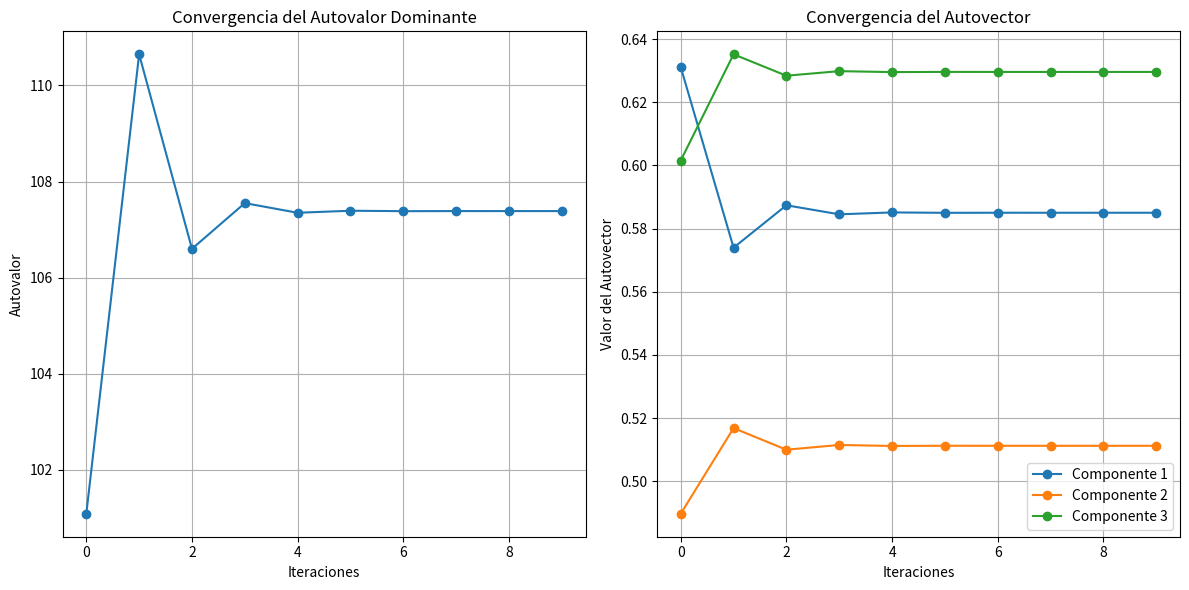

The script that saved this image:
import numpy as np
import matplotlib.pyplot as plt

class MetodoDePotencia:
    def __init__(self, matriz, max_iteraciones=1000, tolerancia=1e-6): #Se utiliza un numero maximo de iteraciones de 1000 porque es el por defecto y la tolerancia es de 1e-6 porque es el valor por defecto
        self.matriz = matriz
        self.max_iteraciones = max_iteraciones
        self.tolerancia = tolerancia

    def calcular_autovalor_y_autovector(self):
        n = self.matriz.shape[0] #se obtiene el tamaño de la matriz numero de filas o columnas ya q es cuadrada
        v = np.random.rand(n) #se genera un vector aleatorio de tamaño n
        v = v / np.linalg.norm(v)  # se normaliza el vector para que tenga una longitud de 1
        autovalores = []
        autovectores = []

        for _ in range(self.max_iteraciones): # se inicia el blucle para q se ejecute hasta el numero maximo de iteraciones que habran
            v_nuevo = np.dot(self.matriz, v) # se multplica la matriz por el vector "v" para que se obtenga un nuevo vector q seria v_nuevo
            autovalor = np.linalg.norm(v_nuevo)#calculara el autovalor como la norma del nuevo vector v_nuevo
            autovalores.append(autovalor) #se añade el autovalor a la lista de autovalores
            v_nuevo = v_nuevo / autovalor #se normaliza el nuevo vector dividiendolo por el autovalor
            autovectores.append(v_nuevo) #se añade el nuevo vector a la lista de autovectores

            # Comprobar la convergencia
            if np.linalg.norm(v_nuevo - v) < self.tolerancia: #Esto permite comprobar si la diferencia entre el nuevo vector y el vector anterior es menor que la tolerancia. si esto es asi se considera que el algoritmo ha convergido y se sale del bucle
                break
            v = v_nuevo #se actualiza el vector "v" con el nuevo vector "v_nuevo" para que se pueda seguir con la iteracion

        return autovalor, v, autovalores, autovectores

class Grafica:
    def __init__(self, autovalores, autovectores):
        self.autovalores = autovalores 
        self.autovectores = autovectores
        #la lista de los autovalores calculados y autovectores calculados

    def visualizar_convergencia(self):
        iteraciones = range(len(self.autovalores)) # creara un rango de iteraciones basado en la longitud de la lista de autovalores

        # Visualizar el autovalor
        plt.figure(figsize=(12, 6)) #se crea una figura con un tamaño de 12x6
        plt.subplot(1, 2, 1) #se crea un subplot con 1 fila y 2 columnas y se selecciona la primera columna
        plt.plot(iteraciones, self.autovalores, marker='o') #graficara los autovalores en funcion de las iteraciones
        plt.title('Convergencia del Autovalor Dominante')
        plt.xlabel('Iteraciones')
        plt.ylabel('Autovalor')
        plt.grid()

        # Visualizar el autovector
        plt.subplot(1, 2, 2) #se selecciona la segunda columna
        for i in range(len(self.autovectores[0])):
            plt.plot(iteraciones, [v[i] for v in self.autovectores], marker='o', label=f'Componente {i+1}') # graficara cada componente del autovector en funcion de las iteraciones
        plt.title('Convergencia del Autovector')
        plt.xlabel('Iteraciones')
        plt.ylabel('Valor del Autovector')
        plt.legend()
        plt.grid()

        plt.tight_layout()
        plt.show()

class AnalisisPotencia:
    def __init__(self):
        # Definir una matriz 3x3 por ejemplo
        self.matriz = np.array([[48, 15, 43],
                                 [65, 33, 0],
                                 [78, 43, 0]])

    def ejecutar(self):
        metodo_potencia = MetodoDePotencia(self.matriz)
        autovalor, autovector, autovalores, autovectores = metodo_potencia.calcular_autovalor_y_autovector()

        print(f"Autovalor Dominante: {autovalor}")
        print(f"Autovector: {autovector}")
        
        grafica = Grafica(autovalores, autovectores)
        grafica.visualizar_convergencia()

if __name__ == "__main__":
    analisis = AnalisisPotencia()
    analisis.ejecutar()